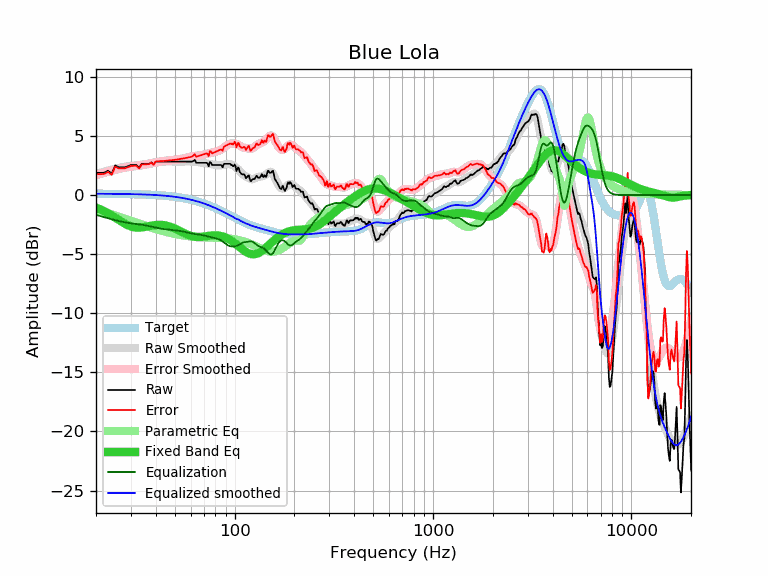

Values plotted in this chart, from the file beside it:
frequency, raw, error, smoothed, error_smoothed, equalization, parametric_eq, equalized_raw, equalized_smoothed, target
20, 1.89, 1.78, 1.79, 1.68, -1.68, -1.06, 0.21, 0.11, 0.11
21, 1.87, 1.76, 1.89, 1.78, -1.78, -1.21, 0.09, 0.11, 0.11
22, 1.89, 1.78, 1.98, 1.88, -1.88, -1.37, 0.01, 0.10, 0.10
23, 2.06, 1.96, 2.07, 1.97, -1.97, -1.55, 0.09, 0.10, 0.10
24, 1.81, 1.71, 2.15, 2.05, -2.05, -1.73, -0.24, 0.10, 0.10
25, 2.50, 2.40, 2.22, 2.13, -2.13, -1.92, 0.37, 0.10, 0.10
26, 2.35, 2.25, 2.29, 2.20, -2.20, -2.10, 0.15, 0.09, 0.09
27, 2.35, 2.26, 2.35, 2.26, -2.26, -2.28, 0.09, 0.09, 0.09
28, 2.35, 2.26, 2.40, 2.31, -2.31, -2.43, 0.03, 0.09, 0.09
29, 2.44, 2.36, 2.44, 2.36, -2.36, -2.56, 0.08, 0.08, 0.08
30, 2.54, 2.46, 2.47, 2.39, -2.39, -2.66, 0.14, 0.08, 0.08
31, 2.54, 2.47, 2.50, 2.43, -2.43, -2.72, 0.11, 0.07, 0.07
32, 2.54, 2.47, 2.52, 2.45, -2.45, -2.75, 0.08, 0.07, 0.07
33, 2.31, 2.25, 2.54, 2.48, -2.48, -2.76, -0.18, 0.06, 0.06
34, 2.64, 2.59, 2.57, 2.51, -2.51, -2.74, 0.12, 0.05, 0.05
35, 2.64, 2.59, 2.60, 2.55, -2.55, -2.71, 0.09, 0.04, 0.04
36, 2.64, 2.60, 2.63, 2.59, -2.59, -2.67, 0.05, 0.04, 0.04
37, 2.64, 2.61, 2.66, 2.63, -2.63, -2.63, 0.00, 0.03, 0.03
38, 2.76, 2.74, 2.70, 2.68, -2.68, -2.60, 0.08, 0.02, 0.02
39, 2.58, 2.57, 2.73, 2.72, -2.72, -2.56, -0.14, 0.01, 0.01
40, 2.83, 2.83, 2.76, 2.76, -2.76, -2.54, 0.06, -0.00, -0.00
41, 2.83, 2.84, 2.79, 2.80, -2.80, -2.53, 0.03, -0.01, -0.01
42, 2.83, 2.85, 2.81, 2.83, -2.83, -2.53, -0.01, -0.03, -0.03
43, 2.83, 2.87, 2.82, 2.86, -2.86, -2.53, -0.03, -0.04, -0.04
44, 2.83, 2.88, 2.83, 2.88, -2.88, -2.55, -0.06, -0.05, -0.05
45, 2.83, 2.90, 2.83, 2.90, -2.90, -2.58, -0.07, -0.07, -0.07
46, 2.83, 2.91, 2.84, 2.92, -2.92, -2.62, -0.09, -0.08, -0.08
47, 2.83, 2.93, 2.83, 2.93, -2.93, -2.66, -0.11, -0.10, -0.10
48, 2.83, 2.94, 2.83, 2.95, -2.95, -2.71, -0.12, -0.12, -0.12
49, 2.83, 2.96, 2.83, 2.96, -2.96, -2.77, -0.14, -0.13, -0.13
50, 2.83, 2.98, 2.83, 2.98, -2.98, -2.84, -0.15, -0.15, -0.15
51, 2.83, 3.00, 2.83, 3.00, -3.00, -2.90, -0.17, -0.17, -0.17
52, 2.83, 3.02, 2.83, 3.02, -3.02, -2.97, -0.19, -0.19, -0.19
53, 2.83, 3.04, 2.83, 3.04, -3.04, -3.04, -0.21, -0.21, -0.21
54, 2.83, 3.07, 2.83, 3.06, -3.06, -3.11, -0.24, -0.24, -0.24
55, 2.83, 3.09, 2.83, 3.09, -3.09, -3.18, -0.26, -0.26, -0.26
56, 2.83, 3.11, 2.83, 3.12, -3.12, -3.25, -0.29, -0.29, -0.29
57, 2.83, 3.14, 2.84, 3.15, -3.15, -3.31, -0.32, -0.31, -0.31
58, 2.83, 3.16, 2.84, 3.18, -3.18, -3.36, -0.35, -0.34, -0.34
59, 2.83, 3.19, 2.84, 3.21, -3.21, -3.41, -0.38, -0.36, -0.36
60, 2.83, 3.22, 2.85, 3.24, -3.24, -3.45, -0.41, -0.39, -0.39
61, 2.83, 3.25, 2.84, 3.26, -3.26, -3.49, -0.43, -0.42, -0.42
62, 2.90, 3.35, 2.83, 3.28, -3.28, -3.51, -0.39, -0.45, -0.45
63, 2.97, 3.45, 2.82, 3.30, -3.30, -3.53, -0.33, -0.48, -0.48
64, 2.73, 3.24, 2.80, 3.32, -3.32, -3.55, -0.59, -0.51, -0.51
65, 2.73, 3.27, 2.78, 3.33, -3.33, -3.55, -0.60, -0.55, -0.55
66, 2.73, 3.31, 2.76, 3.34, -3.34, -3.55, -0.61, -0.58, -0.58
67, 2.73, 3.34, 2.75, 3.36, -3.36, -3.55, -0.63, -0.61, -0.61
68, 2.73, 3.37, 2.73, 3.38, -3.38, -3.54, -0.65, -0.65, -0.65
69, 2.73, 3.41, 2.72, 3.40, -3.40, -3.53, -0.67, -0.68, -0.68
70, 2.73, 3.45, 2.71, 3.42, -3.42, -3.51, -0.70, -0.72, -0.72
71, 2.73, 3.48, 2.69, 3.45, -3.45, -3.50, -0.72, -0.75, -0.75
72, 2.73, 3.52, 2.68, 3.47, -3.47, -3.48, -0.75, -0.79, -0.79
73, 2.65, 3.48, 2.67, 3.50, -3.50, -3.47, -0.85, -0.83, -0.83
74, 2.43, 3.30, 2.65, 3.52, -3.52, -3.45, -1.09, -0.87, -0.87
75, 2.80, 3.70, 2.63, 3.54, -3.54, -3.44, -0.74, -0.91, -0.91
76, 2.73, 3.67, 2.62, 3.56, -3.56, -3.43, -0.83, -0.95, -0.95
77, 2.54, 3.52, 2.60, 3.58, -3.58, -3.42, -1.04, -0.99, -0.99
78, 2.54, 3.56, 2.58, 3.60, -3.60, -3.41, -1.07, -1.03, -1.03
79, 2.54, 3.60, 2.56, 3.63, -3.63, -3.41, -1.09, -1.07, -1.07
... 553 more rows
